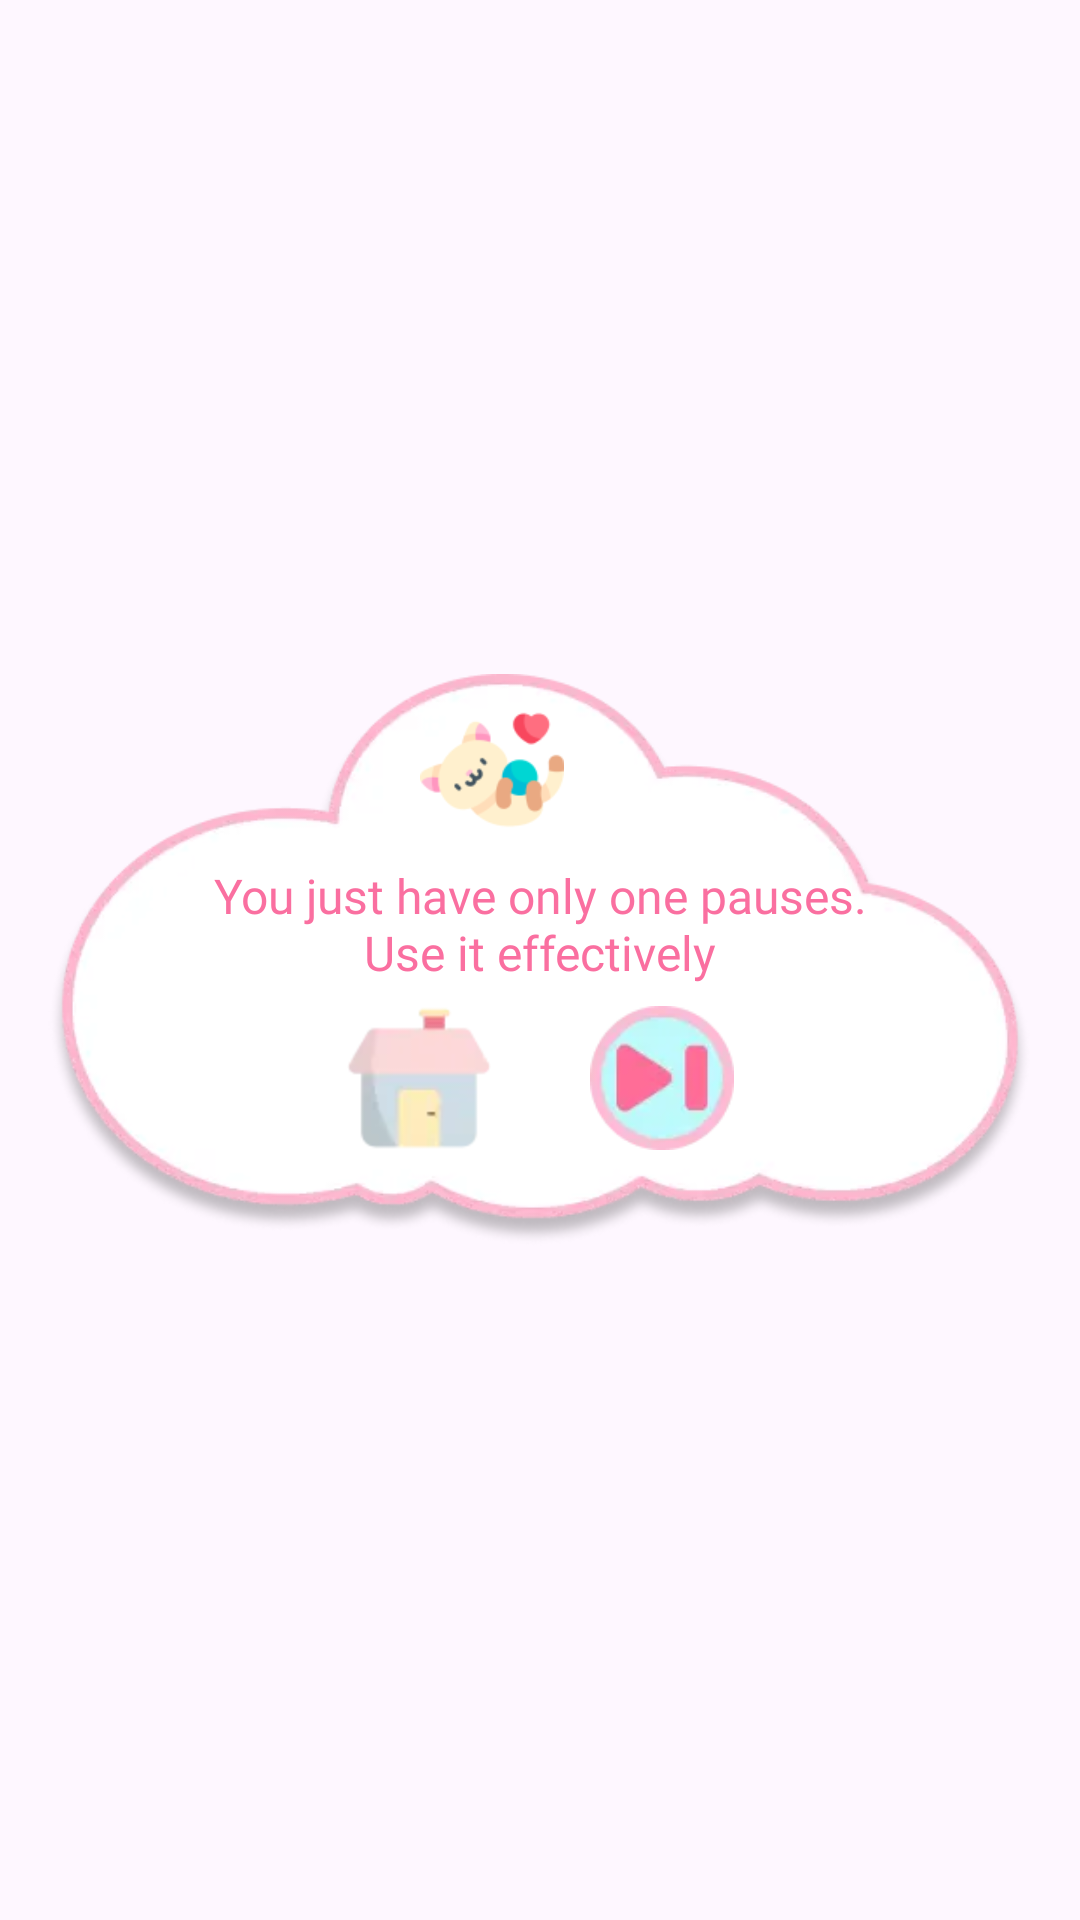

Reconstruct the res/layout file that produces this screen, plus the resources it refers to.
<!-- AndroidManifest.xml: application theme Theme.KingOfEnglish -->
<!-- res/layout/dialog_pause.xml -->
<?xml version="1.0" encoding="utf-8"?>
<layout xmlns:android="http://schemas.android.com/apk/res/android"
    xmlns:app="http://schemas.android.com/apk/res-auto">

    <androidx.constraintlayout.widget.ConstraintLayout
        android:layout_width="match_parent"
        android:layout_height="match_parent">

        <ImageView
            android:id="@+id/imageView14"
            android:layout_width="0dp"
            android:layout_height="wrap_content"
            android:layout_marginHorizontal="16dp"
            android:adjustViewBounds="true"
            android:contentDescription="@string/app_name"
            app:layout_constraintBottom_toBottomOf="parent"
            app:layout_constraintEnd_toEndOf="parent"
            app:layout_constraintStart_toStartOf="parent"
            app:layout_constraintTop_toTopOf="parent"
            app:srcCompat="@drawable/ic_cloud4" />

        <ImageView
            android:id="@+id/imageView16"
            android:layout_width="48dp"
            android:layout_height="wrap_content"
            android:layout_marginTop="8dp"
            android:layout_marginEnd="32dp"
            android:adjustViewBounds="true"
            app:layout_constraintEnd_toEndOf="@+id/imageView14"
            app:layout_constraintStart_toStartOf="@+id/imageView14"
            app:layout_constraintTop_toTopOf="@+id/imageView14"
            app:srcCompat="@drawable/ic_cat_with_ball" />

        <TextView
            android:id="@+id/textView13"
            android:layout_width="wrap_content"
            android:layout_height="wrap_content"
            android:fontFamily="@font/super_corn"
            android:gravity="center"
            android:text="@string/you_just_have_only_one_pauses_use_it_effectively"
            android:textColor="#FA6FA0"
            android:textSize="16sp"
            app:layout_constraintBottom_toTopOf="@+id/btn_home"
            app:layout_constraintEnd_toEndOf="@+id/imageView14"
            app:layout_constraintStart_toStartOf="@+id/imageView14"
            app:layout_constraintTop_toBottomOf="@+id/imageView16" />

        <TextView
            android:id="@+id/textView14"
            android:layout_width="1dp"
            android:layout_height="1dp"
            app:layout_constraintEnd_toEndOf="@+id/imageView14"
            app:layout_constraintStart_toStartOf="@+id/imageView14"
            app:layout_constraintTop_toTopOf="parent" />

        <ImageView
            android:id="@+id/btn_home"
            android:layout_width="48dp"
            android:layout_height="48dp"
            android:layout_marginEnd="16dp"
            android:layout_marginBottom="32dp"
            android:elevation="1dp"
            android:translationZ="1dp"
            app:layout_constraintBottom_toBottomOf="@+id/imageView14"
            app:layout_constraintEnd_toStartOf="@+id/textView14"
            app:srcCompat="@drawable/ic_home" />

        <ImageView
            android:id="@+id/btn_resume"
            android:layout_width="48dp"
            android:layout_height="48dp"
            android:layout_marginStart="16dp"
            android:layout_marginBottom="32dp"
            android:contentDescription="@string/app_name"
            android:elevation="1dp"
            android:translationZ="1dp"
            app:layout_constraintBottom_toBottomOf="@+id/imageView14"
            app:layout_constraintStart_toEndOf="@+id/textView14"
            app:srcCompat="@drawable/ic_resume" />


    </androidx.constraintlayout.widget.ConstraintLayout>
</layout>
<!-- resources referenced by this layout -->
<resources>
  <!-- drawable ic_cat_with_ball: png bitmap (drawable, 4885 bytes) -->
  <!-- drawable ic_cloud4: webp bitmap (drawable, 11350 bytes) -->
  <!-- drawable ic_home: png bitmap (drawable, 4084 bytes) -->
  <!-- drawable ic_resume: webp bitmap (drawable, 1082 bytes) -->
  <string name="app_name">English Vocab</string>
  <string name="you_just_have_only_one_pauses_use_it_effectively">You just have only one pauses.\nUse it effectively</string>
  <style name="Theme.KingOfEnglish" parent="Base.Theme.KingOfEnglish" />
  <style name="Base.Theme.KingOfEnglish" parent="Theme.Material3.Light.NoActionBar" />
</resources>
